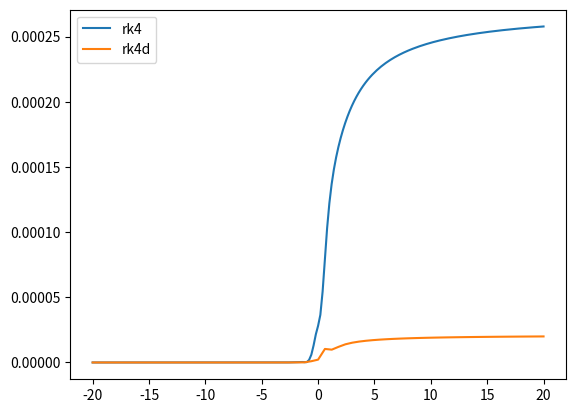

The script that saved this image:
import numpy as np
import matplotlib.pyplot as plt

def rk4_step(fun,x,y,h):
    k1 = h*fun(x,y)
    k2 = h*fun(x+h/2,y+k1/2)
    k3 = h*fun(x+h/2,y+k2/2)
    k4 = h*fun(x+h,y+k3)
    dy = (k1+2*k2+2*k3+k4)/6
    return y+dy

def rk4_stepd(fun,x,y,h):
    #y1 error h^5*c
    #y2 error 2*(h/2)^5*c
    #eliminate error -> (16y2 - y1) / 15
    y1 = rk4_step(fun,x,y,h) #three times as many function evaluations
    y2 = rk4_step(fun,x,y,h/2)
    y2 = rk4_step(fun,x + h/2,y2,h/2)
    return (16*y2 - y1) / 15

def f(x,y):
    return y / (1 + x**2)

def real_y(x):
    return np.exp(np.arctan(x) + np.arctan(20))

npt = 201
y = np.zeros(npt)
x = np.linspace(-20,20,npt)
y[0] = 1
for i in range(1,npt):
    h = x[i] - x[i - 1]
    y[i] = rk4_step(f,x[i-1],y[i-1],h)

nptd = 67
yd = np.zeros(nptd)
xd = np.linspace(-20,20,nptd)
yd[0] = 1
for i in range(1,nptd):
    h = xd[i] - xd[i - 1]
    yd[i] = rk4_stepd(f,xd[i-1],yd[i-1],h)


plt.plot(x,np.abs(y - real_y(x)),label = "rk4")
plt.plot(xd,np.abs(yd-real_y(xd)), label = "rk4d")
plt.legend()
plt.show()
